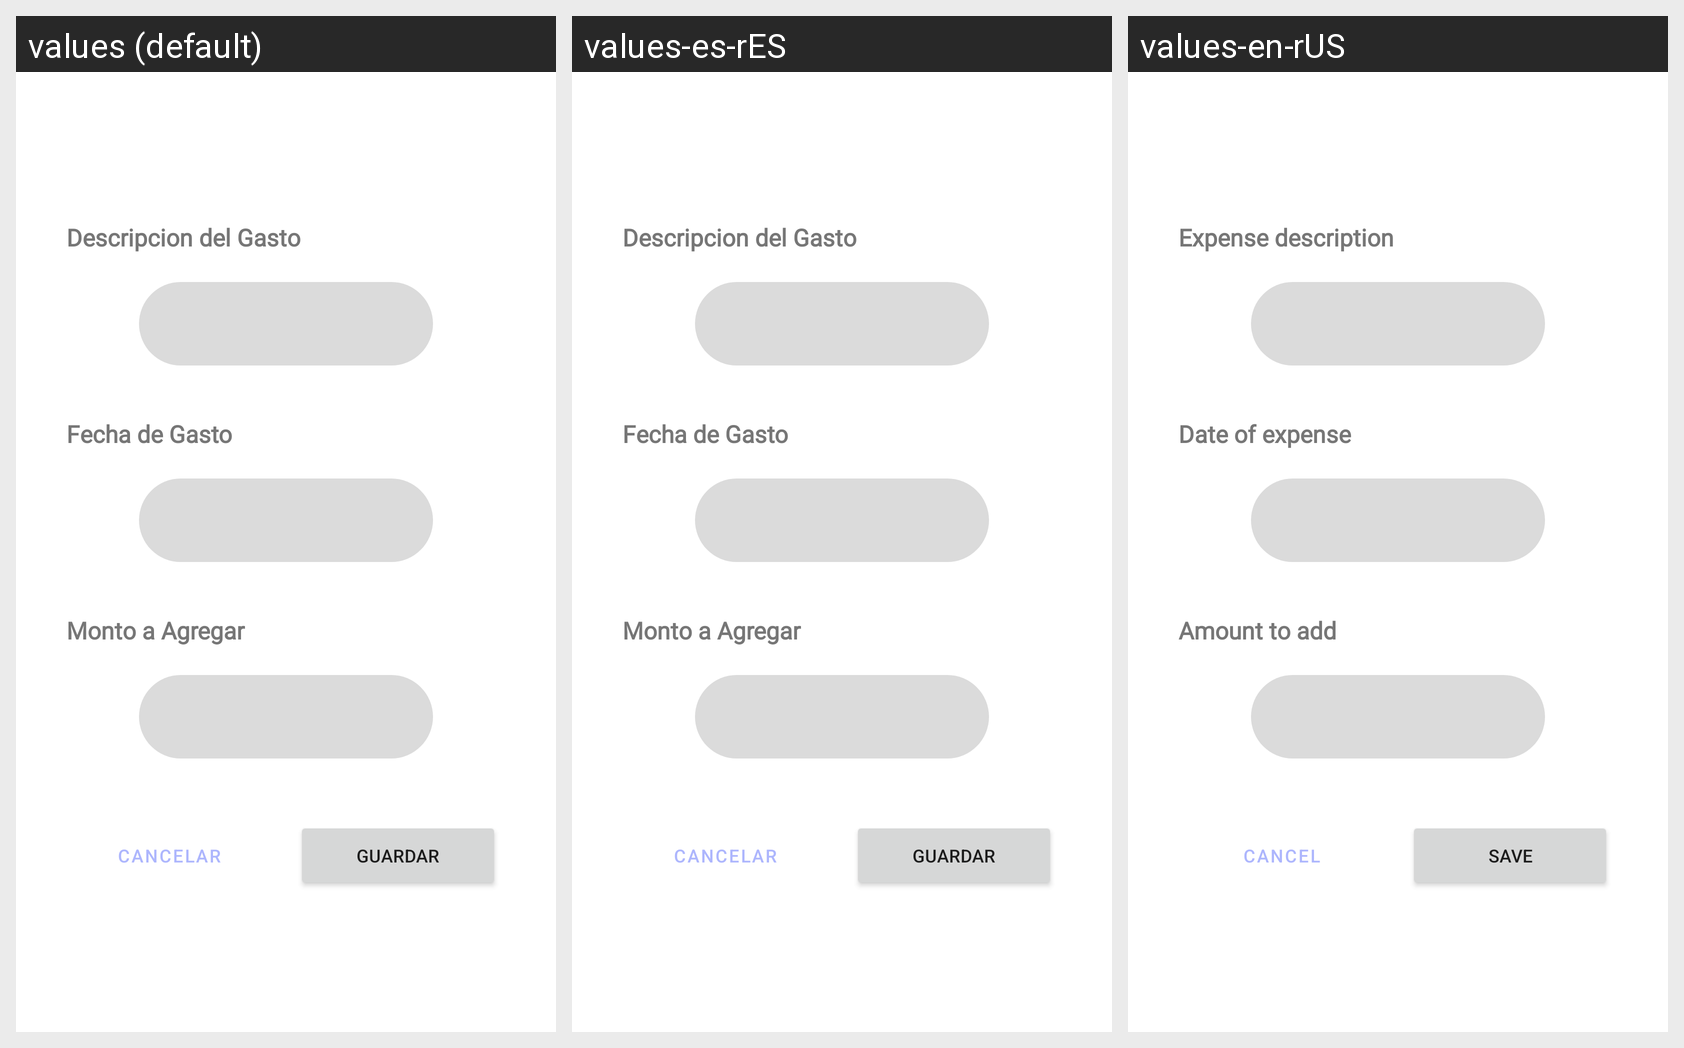

For this localized Android screen grid, give each drawn string resource with its value in every locale shown.
Android screen res/layout/fragment_new_register_dialog.xml rendered under 3 locales, left to right: values (default), values-es-rES, values-en-rUS. Device: Nexus 5 (rendered at 1080×1920; each locale shown at half size, 540×960, under a caption strip naming it); theme Theme.Monni.
Strings drawn on this screen, with the default value and each locale's value (text and hints the layout hard-codes, and strings that could not be matched under every locale, appear in the picture but are not listed):

add_new_register_text_description
  values: Descripcion del Gasto
  values-es-rES: Descripcion del Gasto
  values-en-rUS: Expense description

date_text_dialog
  values: Fecha de Gasto
  values-es-rES: Fecha de Gasto
  values-en-rUS: Date of expense

amount_to_add_text
  values: Monto a Agregar
  values-es-rES: Monto a Agregar
  values-en-rUS: Amount to add

save_text
  values: Guardar
  values-es-rES: Guardar
  values-en-rUS: Save

cancel_text
  values: Cancelar
  values-es-rES: Cancelar
  values-en-rUS: Cancel
